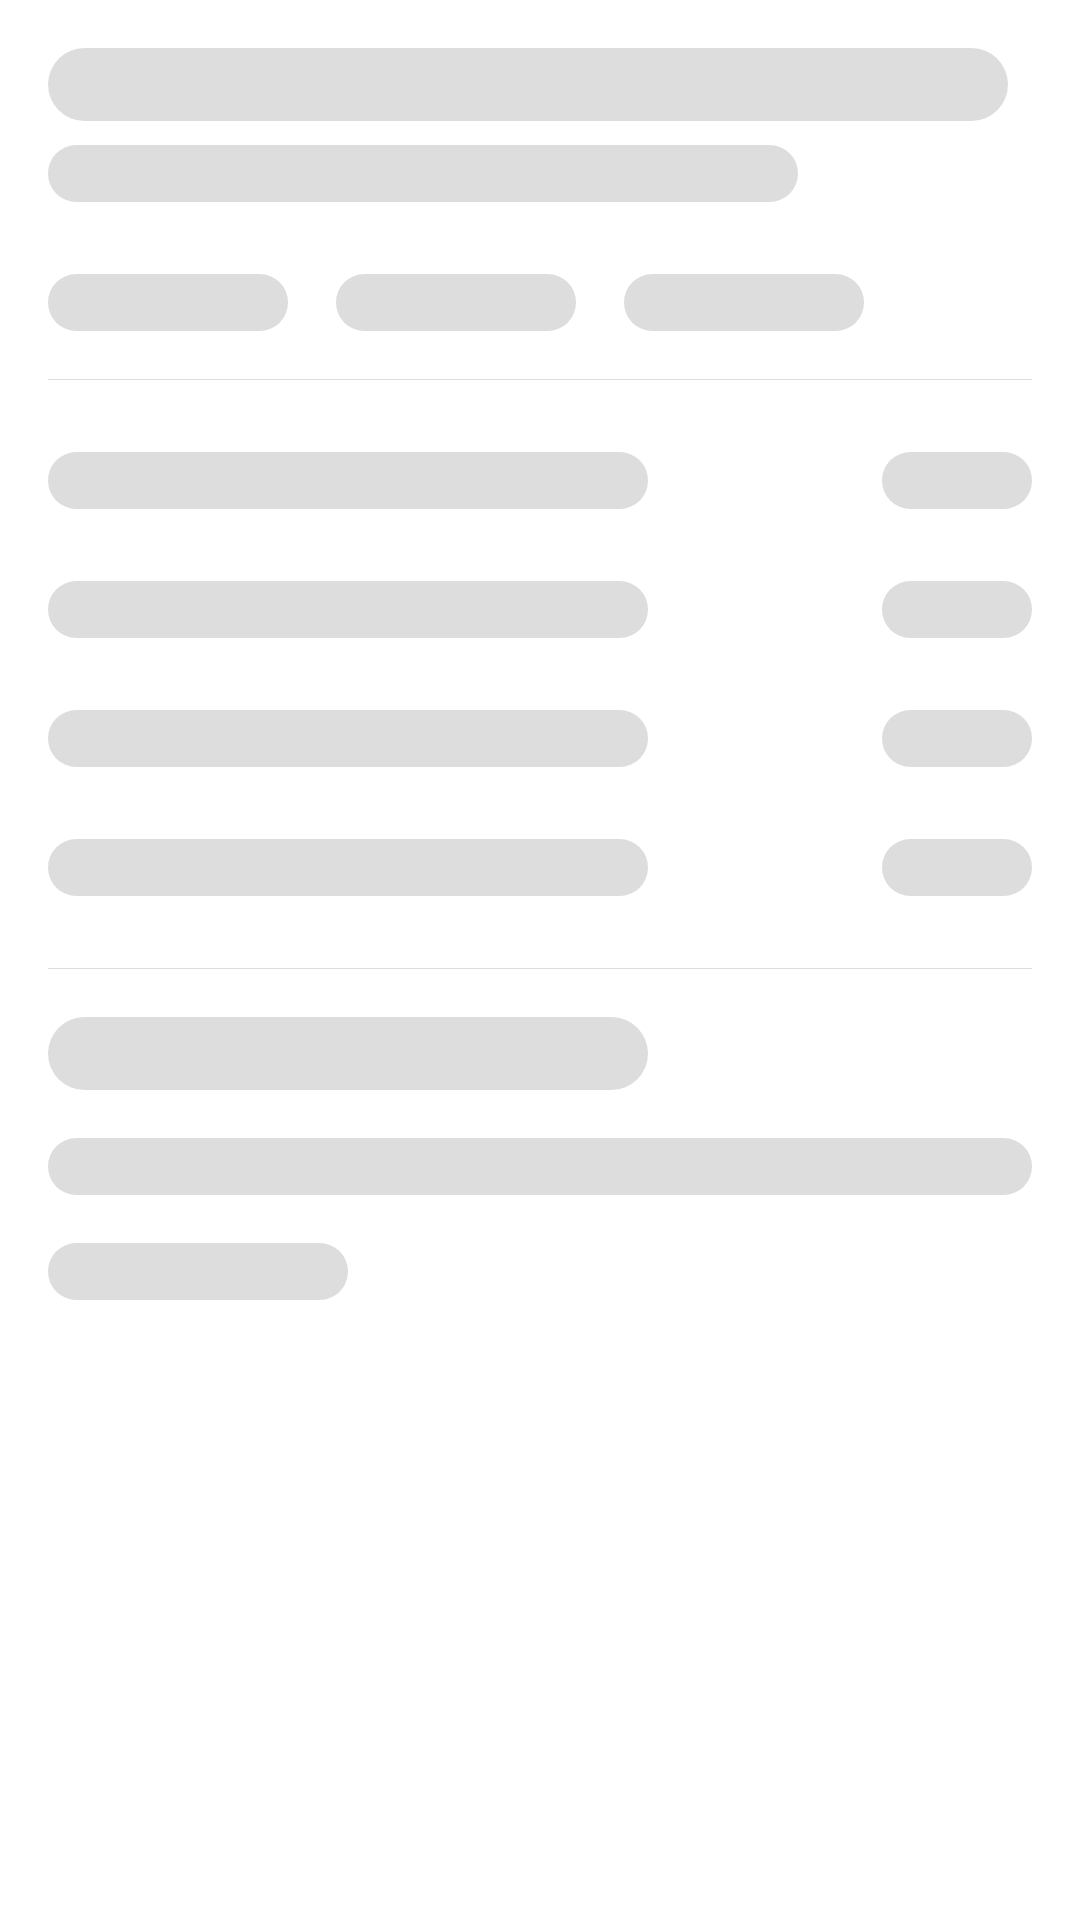

The Android layout XML behind this screen, and the referenced resources:
<!-- AndroidManifest.xml: application theme Theme.GithubUser -->
<!-- res/layout/shimmer_layout_detail_repo.xml -->
<?xml version="1.0" encoding="utf-8"?>
<androidx.constraintlayout.widget.ConstraintLayout xmlns:android="http://schemas.android.com/apk/res/android"
    xmlns:app="http://schemas.android.com/apk/res-auto"
    android:padding="16dp"
    android:layout_width="match_parent"
    android:layout_height="match_parent">

    <TextView
        android:id="@+id/tv_repo_name"
        style="@style/TextStyle.Bold"
        android:layout_width="320dp"
        android:textSize="@dimen/text_18"
        app:layout_constraintStart_toStartOf="parent"
        app:layout_constraintTop_toTopOf="parent"
        android:background="@drawable/bg_shimmer"/>

    <TextView
        android:id="@+id/repo_url"
        style="@style/TextStyle"
        android:layout_width="250dp"
        android:background="@drawable/bg_shimmer"
        android:layout_marginTop="8dp"
        android:textColor="@color/link"
        app:layout_constraintStart_toStartOf="@id/tv_repo_name"
        app:layout_constraintTop_toBottomOf="@id/tv_repo_name"/>

    <TextView
        android:id="@+id/tv_stars"
        style="@style/TextStyle"
        android:layout_width="80dp"
        android:background="@drawable/bg_shimmer"
        android:layout_marginTop="24dp"
        android:gravity="center_vertical"
        app:layout_constraintStart_toStartOf="@id/repo_url"
        app:layout_constraintTop_toBottomOf="@id/repo_url"/>

    <TextView
        android:id="@+id/tv_forks"
        style="@style/TextStyle"
        android:layout_width="80dp"
        android:layout_marginStart="16dp"
        android:background="@drawable/bg_shimmer"
        app:layout_constraintBottom_toBottomOf="@id/tv_stars"
        app:layout_constraintStart_toEndOf="@id/tv_stars"
        app:layout_constraintTop_toTopOf="@id/tv_stars" />

    <TextView
        android:id="@+id/tv_language"
        style="@style/TextStyle"
        android:layout_width="80dp"
        android:background="@drawable/bg_shimmer"
        android:layout_marginStart="16dp"
        app:layout_constraintBottom_toBottomOf="@id/tv_forks"
        app:layout_constraintStart_toEndOf="@id/tv_forks"
        app:layout_constraintTop_toTopOf="@id/tv_forks"/>

    <View
        android:id="@+id/line1"
        android:layout_width="0dp"
        android:layout_height="0.2dp"
        android:layout_marginTop="16dp"
        android:background="@drawable/bg_shimmer"
        app:layout_constraintEnd_toEndOf="@id/tv_issues_count"
        app:layout_constraintStart_toStartOf="@id/tv_stars"
        app:layout_constraintTop_toBottomOf="@id/tv_stars" />

    <TextView
        android:id="@+id/text_update"
        style="@style/TextStyle"
        android:layout_width="200dp"
        android:background="@drawable/bg_shimmer"
        android:layout_marginTop="24dp"
        app:layout_constraintEnd_toStartOf="@+id/tv_updated_at"
        app:layout_constraintHorizontal_bias="0"
        app:layout_constraintStart_toStartOf="parent"
        app:layout_constraintTop_toBottomOf="@id/line1" />

    <TextView
        android:id="@+id/tv_updated_at"
        style="@style/TextStyle"
        android:layout_width="50dp"
        android:layout_marginStart="16dp"
        android:layout_marginTop="24dp"
        android:background="@drawable/bg_shimmer"
        app:layout_constraintEnd_toEndOf="parent"
        app:layout_constraintTop_toBottomOf="@id/line1"
        app:layout_constraintBottom_toBottomOf="@id/text_update"/>

    <TextView
        android:id="@+id/text_issue"
        style="@style/TextStyle"
        android:layout_width="200dp"
        android:background="@drawable/bg_shimmer"
        android:layout_marginTop="24dp"
        app:layout_constraintEnd_toStartOf="@+id/tv_issues_count"
        app:layout_constraintHorizontal_bias="0"
        app:layout_constraintStart_toStartOf="parent"
        app:layout_constraintTop_toBottomOf="@id/text_update" />

    <TextView
        android:id="@+id/tv_issues_count"
        style="@style/TextStyle"
        android:background="@drawable/bg_shimmer"
        android:layout_width="50dp"
        android:layout_marginStart="16dp"
        app:layout_constraintEnd_toEndOf="parent"
        app:layout_constraintTop_toTopOf="@id/text_issue"
        app:layout_constraintBottom_toBottomOf="@id/text_issue"/>

    <TextView
        android:id="@+id/text_watchers"
        style="@style/TextStyle"
        android:layout_width="200dp"
        android:background="@drawable/bg_shimmer"
        android:layout_marginTop="24dp"
        app:layout_constraintEnd_toStartOf="@+id/tv_watchers_count"
        app:layout_constraintHorizontal_bias="0"
        app:layout_constraintStart_toStartOf="parent"
        app:layout_constraintTop_toBottomOf="@id/text_issue" />

    <TextView
        android:id="@+id/tv_watchers_count"
        style="@style/TextStyle"
        android:background="@drawable/bg_shimmer"
        android:layout_width="50dp"
        android:layout_marginStart="16dp"
        app:layout_constraintEnd_toEndOf="parent"
        app:layout_constraintTop_toTopOf="@id/text_watchers"
        app:layout_constraintBottom_toBottomOf="@id/text_watchers"/>

    <TextView
        android:id="@+id/text_network"
        style="@style/TextStyle"
        android:layout_width="200dp"
        android:background="@drawable/bg_shimmer"
        android:layout_marginTop="24dp"
        app:layout_constraintEnd_toStartOf="@+id/tv_network_count"
        app:layout_constraintHorizontal_bias="0"
        app:layout_constraintStart_toStartOf="parent"
        app:layout_constraintTop_toBottomOf="@id/text_watchers" />

    <TextView
        android:id="@+id/tv_network_count"
        style="@style/TextStyle"
        android:layout_width="50dp"
        android:background="@drawable/bg_shimmer"
        android:layout_marginStart="16dp"
        app:layout_constraintEnd_toEndOf="parent"
        app:layout_constraintTop_toTopOf="@id/text_network"
        app:layout_constraintBottom_toBottomOf="@id/text_network" />

    <View
        android:id="@+id/line2"
        android:layout_width="0dp"
        android:layout_height="0.2dp"
        android:layout_marginTop="24dp"
        android:background="@drawable/bg_shimmer"
        app:layout_constraintEnd_toEndOf="@id/tv_network_count"
        app:layout_constraintStart_toStartOf="@id/text_network"
        app:layout_constraintTop_toBottomOf="@id/text_network" />

    <TextView
        android:id="@+id/text_description"
        style="@style/TextStyle.Bold"
        android:layout_width="200dp"
        android:background="@drawable/bg_shimmer"
        android:layout_marginTop="16dp"
        app:layout_constraintTop_toBottomOf="@id/line2"
        app:layout_constraintStart_toStartOf="@id/text_network"/>

    <TextView
        android:id="@+id/tv_description"
        style="@style/TextStyle"
        android:layout_width="0dp"
        android:background="@drawable/bg_shimmer"
        android:layout_marginTop="16dp"
        app:layout_constraintHorizontal_bias="0"
        app:layout_constraintStart_toStartOf="parent"
        app:layout_constraintEnd_toEndOf="parent"
        app:layout_constraintTop_toBottomOf="@id/text_description"/>

    <TextView
        style="@style/TextStyle"
        android:layout_width="100dp"
        android:background="@drawable/bg_shimmer"
        android:layout_marginTop="16dp"
        app:layout_constraintHorizontal_bias="0"
        app:layout_constraintStart_toStartOf="parent"
        app:layout_constraintEnd_toEndOf="parent"
        app:layout_constraintTop_toBottomOf="@id/tv_description"/>

</androidx.constraintlayout.widget.ConstraintLayout>
<!-- resources referenced by this layout -->
<resources>
  <color name="link">#3784D1</color>
  <dimen name="text_18">18sp</dimen>
  <!-- drawable bg_shimmer (drawable) -->
  <?xml version="1.0" encoding="utf-8"?>
  <selector xmlns:android="http://schemas.android.com/apk/res/android">
      <item>
          <shape>
              <solid android:color="@color/shimmer"/>
              <corners android:radius="16dp"/>
          </shape>
      </item>
  </selector>
  <style name="TextStyle">
          <item name="android:layout_width">wrap_content</item>
          <item name="android:layout_height">wrap_content</item>
          <item name="android:textColor">?attr/colorSecondaryVariant</item>
      </style>
  <style name="TextStyle.Bold">
          <item name="android:textStyle">bold</item>
          <item name="android:textSize">@dimen/text_18</item>
      </style>
  <style name="Theme.GithubUser" parent="Theme.MaterialComponents.DayNight.NoActionBar">
          
          <item name="colorPrimary">#2196F3</item>
          <item name="colorPrimaryVariant">@color/black</item>
          <item name="colorOnPrimary">@color/white</item>
          
          <item name="colorSecondary">@color/white_shape</item>
          <item name="colorSecondaryVariant">@color/black</item>
          <item name="colorOnSecondary">@color/grey_ripple</item>
          
          <item name="android:statusBarColor" tools:targetApi="l">?attr/colorPrimaryVariant</item>
          
          <item name="android:editTextColor">@color/black</item>
      </style>
  <color name="shimmer">#DDDDDD</color>
  <color name="black">#FF000000</color>
  <color name="white">#FFFFFFFF</color>
  <color name="white_shape">#F6F6F6</color>
  <color name="grey_ripple">#EFEFEF</color>
</resources>
